Run: headless pygame with SDL's dummy video driver; simulated clock (each Clock.tick advances the game by its frame time, no real sleeping); random seed 0; keys injected as events and as key.get_pressed() state; mouse plan: one left click at the window centre at the start of phase 2, then a move to the lower-right quarter at the start of phase 3.
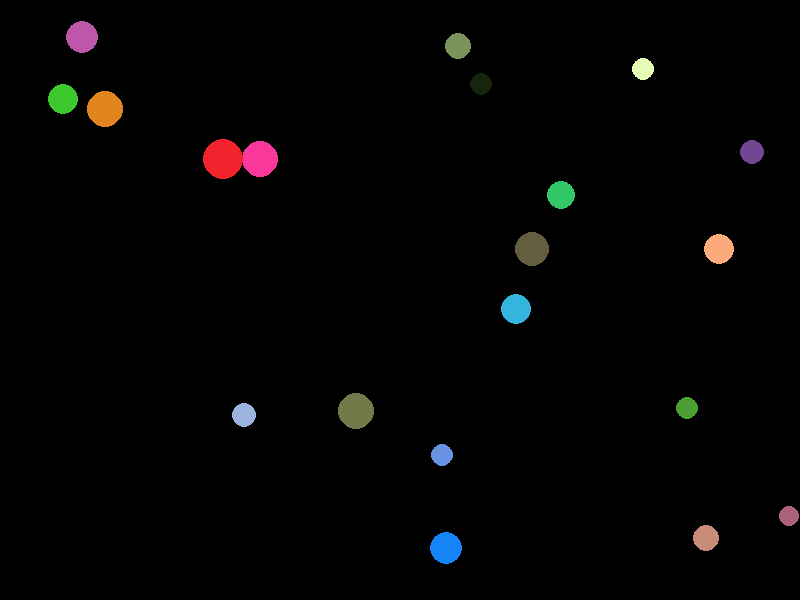
Frame 1 of 4 · flips 1–60 · no input
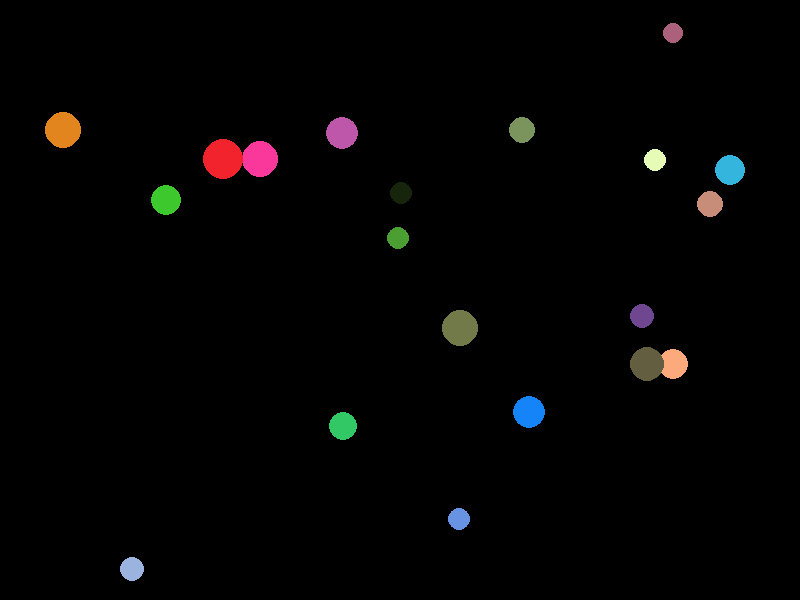
Frame 2 of 4 · flips 61–180 · clicked the window centre · tapped SPACE, RETURN · held RIGHT (→), D
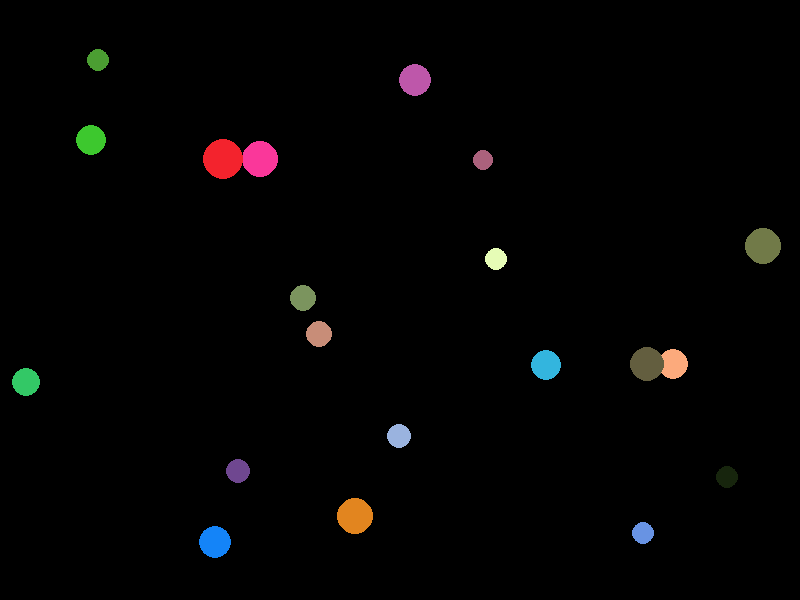
Frame 3 of 4 · flips 181–300 · moved the mouse to the lower-right quarter · held DOWN (↓), S
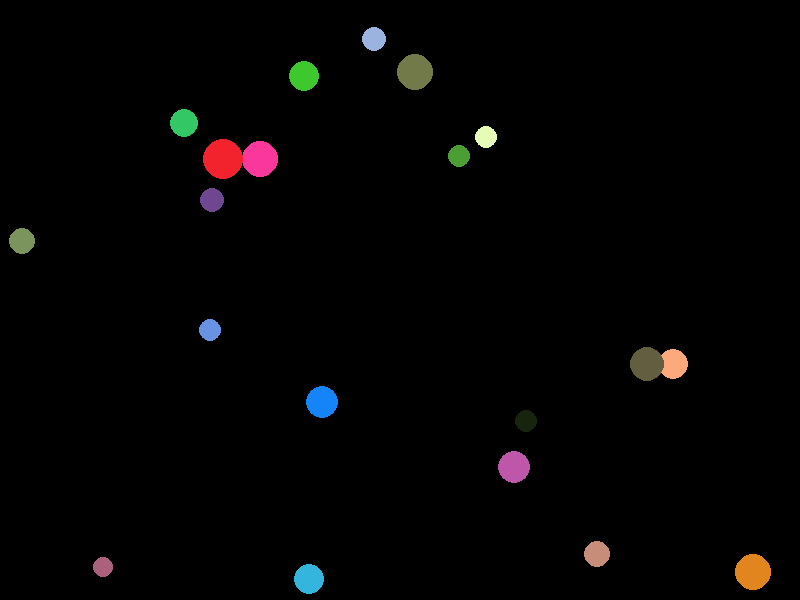
Frame 4 of 4 · flips 301–420 · held LEFT (←), A, UP (↑), W

The pygame program that drew these frames:

#6201010610044
#this code used for Assignment II

#===== reference source =====

#   Idea by
#   http://archive.petercollingridge.co.uk/book/export/html/6
#   Circle collide by
#   http://www.geometrian.com/programming/projects/index.php?project=Circle%20Collisions

#============================

import pygame, random, math
pygame.init()
pygame.display.set_caption("Assignment II")
clock = pygame.time.Clock()
scr_w, scr_h = 800, 600
screen  = pygame.display.set_mode((scr_w, scr_h))
surface = pygame.Surface( screen.get_size(), pygame.SRCALPHA )
class myGame():
    ball_obj = []
    size_list = []
    class ball():
        def __init__(self):
            self.red = None; self.green = None; self.blue = None
            self.size = None
            self.x = None; self.y = None
            self.speedx = random.choice([-5,-4,-3,-2,-1,1,2,3,4,5])
            self.speedy = random.choice([-5,-4,-3,-2,-1,1,2,3,4,5])
        def _layPosition(self):
            self.red = random.randint(0, 255); self.green = random.randint(0, 255); self.blue = random.randint(0, 255)
            while self.red <= 20 and self.green <= 20 and self.blue <= 20:
                self.red = random.randint(0, 255); self.green = random.randint(0, 255); self.blue = random.randint(0, 255)
            self.size = random.randint(10,20)
            # self.size = random.randint(100,101)
            self.x = random.randint(self.size,scr_w-self.size); self.y = random.randint(self.size,scr_h-self.size)
            if self._checkSamePos() == False:
                myGame.size_list.append(self.size)
                myGame.ball_obj.append(self)
            else:
                try:
                    self._layPosition()
                except RuntimeError:
                    raise ("CAN NOT FIND ROOM TO PLACE!!!")
        def _checkSamePos(self):
            if myGame.ball_obj != []:
                for another_ball in myGame.ball_obj:
                    dist = int(math.hypot(another_ball.x - self.x, another_ball.y - self.y))
                    if (dist < int(another_ball.size + self.size)):

                        return True
                return False
            else:
                return False
        def clearBall(self):
            self.red = None; self.green = None; self.blue = None
            self.size = None
            self.x = None; self.y = None
            self.speedx = None
            self.speedy = None

    def createCircle(self,circle_num):
        for i in range(circle_num):
            self.ball()._layPosition()
            self.size_list.sort()
    def drawCircle(self):
        for circle_obj in self.ball_obj:
            color = (circle_obj.red, circle_obj.green, circle_obj.blue)
            position = (int(circle_obj.x), int(circle_obj.y))
            pygame.draw.circle(screen, color, position, circle_obj.size)
    def isInCircle(self,x,y):
        for ball in self.ball_obj:
            if ((x - ball.x) * (x - ball.x) + (y - ball.y) * (y - ball.y) <= ball.size**2):
                print(ball.x,ball.y,self.isBiggest(ball))
                return ball
        return None
    def isBiggest(self,ball):
        max_num = max(self.size_list)
        if ball == None:
            return False
        else:
            if ball.size == max_num:
                return True
            else:
                return False
    def deleteBall(self,ball):
        pygame.draw.circle(screen, (0, 0, 0), (int(ball.x), int(ball.y)), ball.size)
        self.size_list.pop()
        self.ball_obj.remove(ball)
        ball.clearBall()

    def move(self):
        for ball in self.ball_obj:
            ball.x += ball.speedx
            ball.y += ball.speedy
    def BoardCollide(self):
        for ball in self.ball_obj:
            if ball.x < ball.size or ball.x > scr_w-ball.size:    ball.speedx *= -1
            if ball.y < ball.size or ball.y > scr_h-ball.size:    ball.speedy *= -1
            for ball in self.ball_obj:
                for ball2 in self.ball_obj:
                    if ball != ball2:
                        if math.sqrt(  ((ball.x-ball2.x)**2)  +  ((ball.y-ball2.y)**2)  ) <= (ball.size+ball2.size):
                            self.CircleCollide(ball,ball2)

    def CircleCollide(self,C1,C2):
        C1Speed = math.sqrt((C1.speedx**2)+(C1.speedy**2))
        XDiff = -(C1.x-C2.x)
        YDiff = -(C1.y-C2.y)
        XSpeed = 0
        YSpeed = 0
        if XDiff > 0:
            if YDiff > 0:
                Angle = math.degrees(math.atan(YDiff/XDiff))
                XSpeed = -C1Speed*math.cos(math.radians(Angle))
                YSpeed = -C1Speed*math.sin(math.radians(Angle))
            elif YDiff < 0:
                Angle = math.degrees(math.atan(YDiff/XDiff))
                XSpeed = -C1Speed*math.cos(math.radians(Angle))
                YSpeed = -C1Speed*math.sin(math.radians(Angle))
        elif XDiff < 0:
            if YDiff > 0:
                Angle = 180 + math.degrees(math.atan(YDiff/XDiff))
                XSpeed = -C1Speed*math.cos(math.radians(Angle))
                YSpeed = -C1Speed*math.sin(math.radians(Angle))
            elif YDiff < 0:
                Angle = -180 + math.degrees(math.atan(YDiff/XDiff))
                XSpeed = -C1Speed*math.cos(math.radians(Angle))
                YSpeed = -C1Speed*math.sin(math.radians(Angle))
        elif XDiff == 0:
            if YDiff > 0:
                Angle = -90
            else:
                Angle = 90
            XSpeed = C1Speed*math.cos(math.radians(Angle))
            YSpeed = C1Speed*math.sin(math.radians(Angle))
        elif YDiff == 0:
            if XDiff < 0:
                Angle = 0
            else:
                Angle = 180
            XSpeed = C1Speed*math.cos(math.radians(Angle))
            YSpeed = C1Speed*math.sin(math.radians(Angle))
        C1.speedx = XSpeed
        C1.speedy = YSpeed
                
game = myGame()
game.createCircle(20)
game.drawCircle()
running = True
while running:
    clock.tick(60)
    for event in pygame.event.get():
        if event.type == pygame.QUIT:
            running = False
        if event.type == pygame.MOUSEBUTTONDOWN:
            if len(game.size_list) == 0:
                print("End game")
            else:
                mouse_pos = pygame.mouse.get_pos()
                ball = game.isInCircle(mouse_pos[0],mouse_pos[1])
                if game.isBiggest(ball):
                    game.deleteBall(ball)
    game.move()
    game.BoardCollide()
    screen.fill((0,0,0))
    game.drawCircle()
    pygame.display.flip()
pygame.quit()
